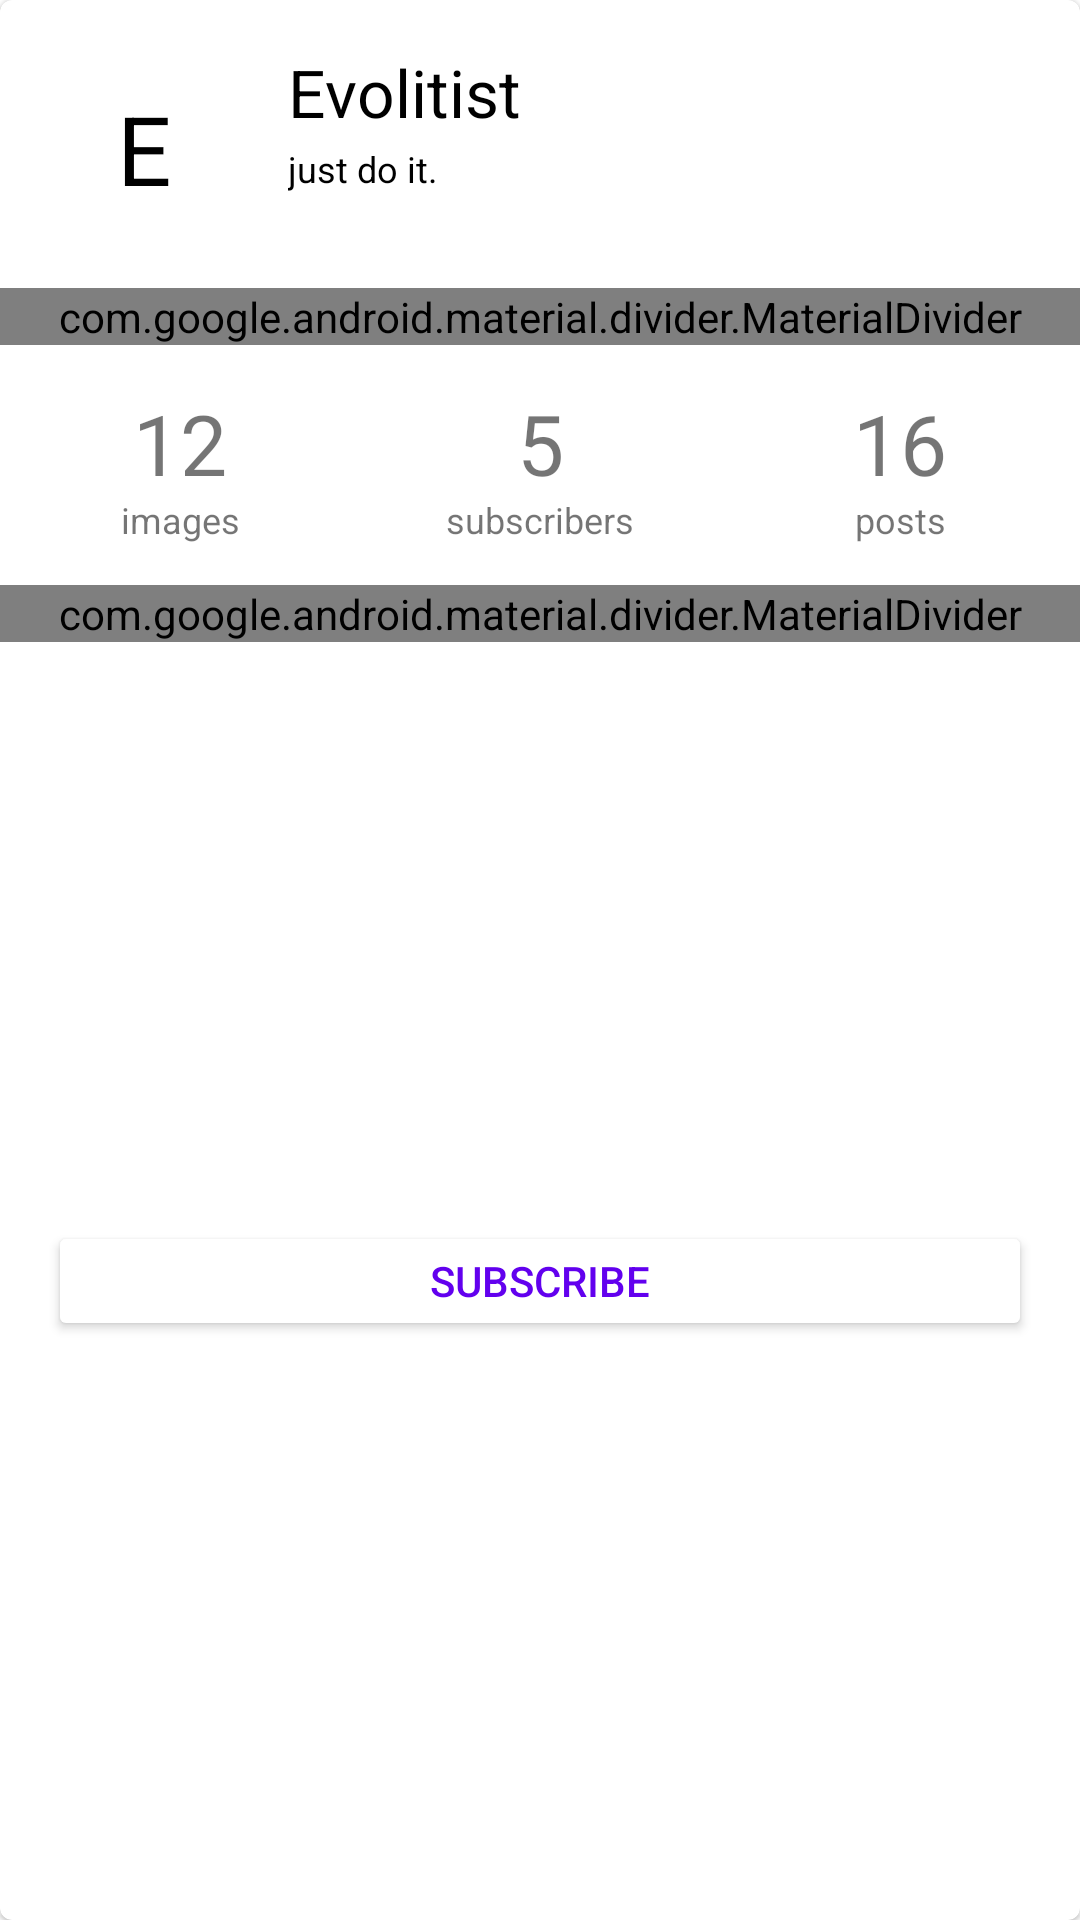

Write the Android layout XML for this screen, with the resource values it uses.
<!-- AndroidManifest.xml: application theme Theme.Homework5 -->
<!-- res/layout/view_profile_card.xml -->
<?xml version="1.0" encoding="utf-8"?>
<com.google.android.material.card.MaterialCardView xmlns:android="http://schemas.android.com/apk/res/android"
    xmlns:app="http://schemas.android.com/apk/res-auto"
    android:id="@+id/ViewUserProfile"
    android:layout_width="match_parent"
    android:layout_height="wrap_content">

    <androidx.constraintlayout.widget.ConstraintLayout
        android:layout_width="match_parent"
        android:layout_height="match_parent">

        <com.google.android.material.imageview.ShapeableImageView
            android:id="@+id/imageViewRound"
            style="@style/RoundedImage"
            android:layout_width="@dimen/image_round_size_profile"
            android:layout_height="@dimen/image_round_size_profile"
            android:layout_margin="16dp"
            android:background="?attr/colorPrimaryInverse"
            app:layout_constraintStart_toStartOf="parent"
            app:layout_constraintTop_toTopOf="parent"
            app:shapeAppearance="@style/RoundedImage">

        </com.google.android.material.imageview.ShapeableImageView>

        <TextView
            android:layout_width="@dimen/initial_size"
            android:layout_height="@dimen/initial_size"
            android:gravity="center"
            android:text="E"
            android:textColor="?attr/colorOnBackground"
            android:textSize="32sp"
            app:layout_constraintBottom_toBottomOf="@id/imageViewRound"
            app:layout_constraintEnd_toEndOf="@id/imageViewRound"
            app:layout_constraintStart_toStartOf="@id/imageViewRound"
            app:layout_constraintTop_toTopOf="@id/imageViewRound" />

        <TextView
            android:id="@+id/textViewUserName"
            android:layout_width="0dp"
            android:layout_height="28dp"
            android:layout_marginStart="16dp"
            android:layout_marginTop="16dp"
            android:maxLines="1"
            android:text="@string/user_name"
            android:textColor="?attr/colorOnBackground"
            android:textSize="22sp"
            app:layout_constraintEnd_toEndOf="parent"
            app:layout_constraintStart_toEndOf="@+id/imageViewRound"
            app:layout_constraintTop_toTopOf="parent" />

        <TextView
            android:id="@+id/textViewUserStatus"
            android:layout_width="0dp"
            android:layout_height="16dp"
            android:layout_marginStart="16dp"
            android:layout_marginTop="4dp"
            android:maxLines="1"
            android:text="@string/user_status"
            android:textColor="?attr/colorOnBackground"
            android:textSize="12sp"
            app:layout_constraintEnd_toEndOf="parent"
            app:layout_constraintStart_toEndOf="@+id/imageViewRound"
            app:layout_constraintTop_toBottomOf="@+id/textViewUserName" />

        <com.google.android.material.divider.MaterialDivider
            android:id="@+id/divider1"
            android:layout_width="match_parent"
            android:layout_height="wrap_content"
            android:layout_marginTop="32dp"
            app:dividerColor="?attr/colorSurfaceVariant"
            app:layout_constraintStart_toStartOf="parent"
            app:layout_constraintTop_toBottomOf="@+id/textViewUserStatus" />

        <TextView
            android:id="@+id/textViewIMGNum"
            style="@style/TextViewNum"
            android:layout_width="0dp"
            android:layout_marginTop="14dp"
            android:gravity="center"
            android:text="12"
            app:layout_constraintEnd_toStartOf="@+id/textViewSubsNum"
            app:layout_constraintStart_toStartOf="parent"
            app:layout_constraintTop_toBottomOf="@+id/divider1" />

        <TextView
            android:id="@+id/textViewIMGText"
            style="@style/TextViewText"
            android:layout_width="0dp"
            android:gravity="center"
            android:text="@string/img_text"
            app:layout_constraintEnd_toStartOf="@+id/textViewSubsText"
            app:layout_constraintStart_toStartOf="parent"
            app:layout_constraintTop_toBottomOf="@+id/textViewIMGNum" />

        <TextView
            android:id="@+id/textViewSubsNum"
            style="@style/TextViewNum"
            android:layout_width="0dp"
            android:layout_marginTop="14dp"
            android:gravity="center"
            android:text="5"
            app:layout_constraintEnd_toStartOf="@id/textViewPostsNum"
            app:layout_constraintStart_toEndOf="@+id/textViewIMGNum"
            app:layout_constraintTop_toBottomOf="@+id/divider1" />

        <TextView
            android:id="@+id/textViewSubsText"
            style="@style/TextViewText"
            android:layout_width="0dp"
            android:gravity="center"
            android:text="@string/subs_text"
            app:layout_constraintEnd_toStartOf="@+id/textViewPostsText"
            app:layout_constraintStart_toEndOf="@+id/textViewIMGText"
            app:layout_constraintTop_toBottomOf="@+id/textViewSubsNum" />

        <TextView
            android:id="@+id/textViewPostsNum"
            style="@style/TextViewNum"
            android:layout_width="0dp"
            android:layout_marginTop="14dp"
            android:gravity="center"
            android:text="16"
            app:layout_constraintEnd_toEndOf="parent"
            app:layout_constraintStart_toEndOf="@+id/textViewSubsNum"
            app:layout_constraintTop_toBottomOf="@+id/divider1" />

        <TextView
            android:id="@+id/textViewPostsText"
            style="@style/TextViewText"
            android:layout_width="0dp"
            android:gravity="center"
            android:text="@string/post_text"
            app:layout_constraintEnd_toEndOf="parent"
            app:layout_constraintStart_toEndOf="@+id/textViewSubsText"
            app:layout_constraintTop_toBottomOf="@+id/textViewPostsNum" />

        <com.google.android.material.divider.MaterialDivider
            android:id="@+id/divider2"
            android:layout_width="match_parent"
            android:layout_height="wrap_content"
            android:layout_marginTop="14dp"
            app:dividerColor="?attr/colorSurfaceVariant"
            app:layout_constraintStart_toStartOf="parent"
            app:layout_constraintTop_toBottomOf="@+id/textViewSubsText" />

        <Button
            android:id="@+id/buttonSubscribe"
            android:layout_width="0dp"
            android:layout_height="40dp"
            android:layout_margin="16dp"
            android:layout_marginBottom="16dp"
            android:backgroundTint="?attr/colorPrimaryInverse"
            android:text="@string/subscribe"
            android:textColor="?attr/colorPrimary"
            app:layout_constraintBottom_toBottomOf="parent"
            app:layout_constraintEnd_toEndOf="parent"
            app:layout_constraintStart_toStartOf="parent"
            app:layout_constraintTop_toBottomOf="@id/divider2" />

    </androidx.constraintlayout.widget.ConstraintLayout>

</com.google.android.material.card.MaterialCardView>
<!-- resources referenced by this layout -->
<resources>
  <dimen name="image_round_size_profile">64dp</dimen>
  <dimen name="initial_size">40dp</dimen>
  <string name="img_text">images</string>
  <string name="post_text">posts</string>
  <string name="subs_text">subscribers</string>
  <string name="subscribe">Subscribe</string>
  <string name="user_name">Evolitist</string>
  <string name="user_status">just do it.</string>
  <style name="RoundedImage">
          <item name="cornerFamily">rounded</item>
          <item name="cornerSize">50%</item>
      </style>
  <style name="TextViewNum">
          <item name="android:layout_width">wrap_content</item>
          <item name="android:layout_height">36dp</item>
          <item name="android:layout_gravity">center</item>
          <item name="android:layout_weight">1</item>
          <item name="android:textSize">28sp</item>
          <item name="android:textColor">?attr/colorSurfaceInverse</item>
      </style>
  <style name="TextViewText">
          <item name="android:textSize">12sp</item>
          <item name="android:layout_width">wrap_content</item>
          <item name="android:layout_height">16dp</item>
          <item name="android:layout_gravity">center</item>
          <item name="android:layout_weight">1</item>
          <item name="android:textColor">?attr/colorSurfaceInverse</item>
      </style>
  <style name="Theme.Homework5" parent="Theme.MaterialComponents.DayNight.DarkActionBar">
          
          <item name="colorPrimary">@color/purple_500</item>
          <item name="colorPrimaryVariant">@color/purple_700</item>
          <item name="colorOnPrimary">@color/white</item>
          
          <item name="colorSecondary">@color/teal_200</item>
          <item name="colorSecondaryVariant">@color/teal_700</item>
          <item name="colorOnSecondary">@color/black</item>
          
          <item name="android:statusBarColor">?attr/colorPrimaryVariant</item>
          
      </style>
  <!-- not gathered from this repository: default colours our renderer supplied (Android Studio template values) -->
  <color name="purple_500">#FF6200EE</color>
  <color name="purple_700">#FF3700B3</color>
  <color name="teal_200">#FF03DAC5</color>
  <color name="teal_700">#FF018786</color>
  <color name="black">#FF000000</color>
  <color name="white">#FFFFFFFF</color>
</resources>
